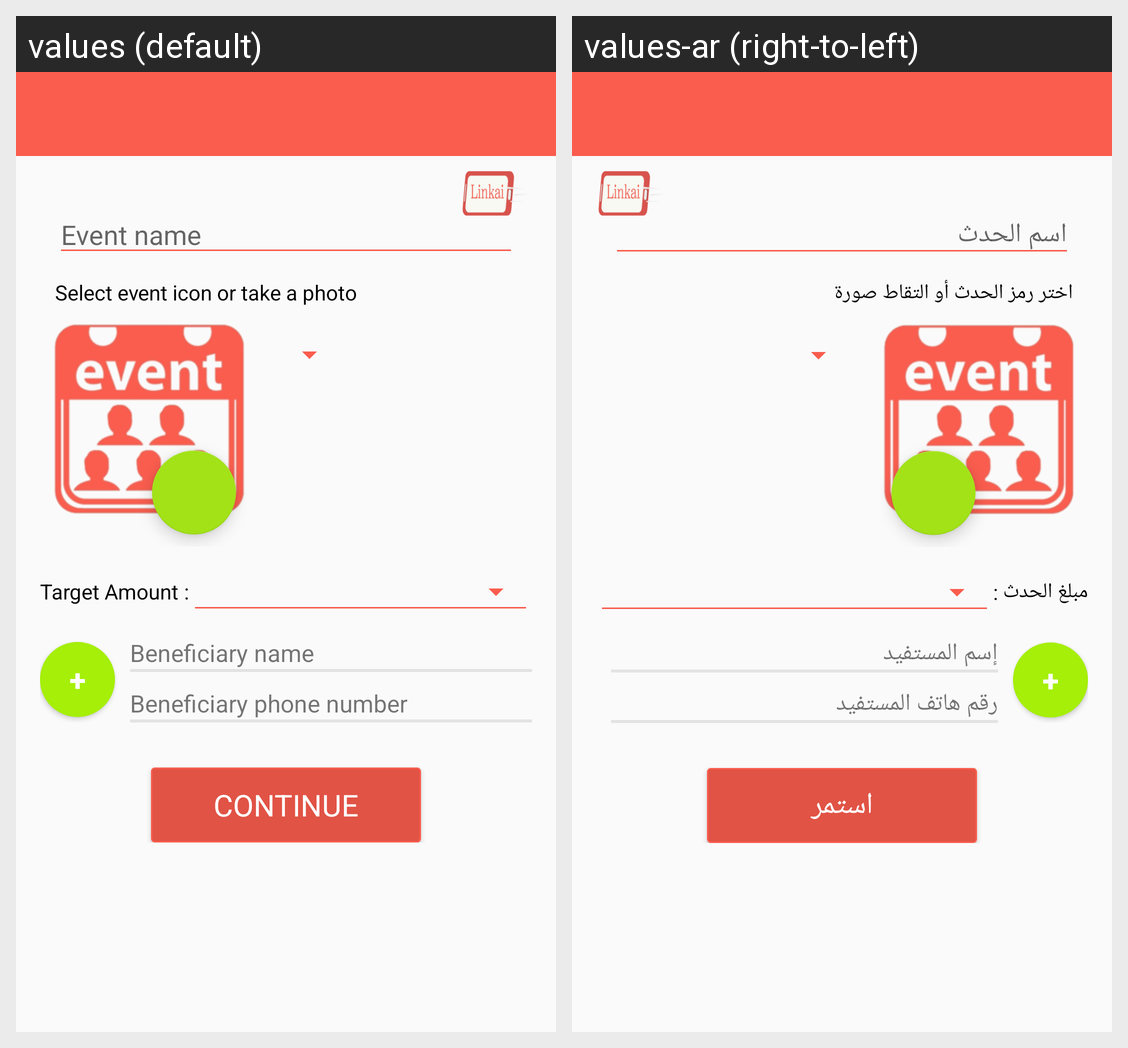

Locale-by-locale string values for the Android screen shown in this grid:
Android screen res/layout/activity_linkai_create_event_step1.xml rendered under 2 locales, left to right: values (default), values-ar (right-to-left). Device: Nexus 5 (rendered at 1080×1920; each locale shown at half size, 540×960, under a caption strip naming it); theme AppTheme.
Strings drawn on this screen, with the default value and each locale's value (text and hints the layout hard-codes, and strings that could not be matched under every locale, appear in the picture but are not listed):

create_event_1_hint_event_name
  values: Event name
  values-ar: اسم الحدث

create_event_1_title_event_icen
  values: Select event icon or take a photo
  values-ar: اختر رمز الحدث أو التقاط صورة

create_event_1_title_targetAmount
  values: Target Amount
  values-ar: مبلغ الحدث

create_event_1_text_beneficiary_name
  values: Beneficiary name
  values-ar: إسم المستفيد

create_event_1_text_beneficiary_phone
  values: Beneficiary phone number
  values-ar: رقم هاتف المستفيد

btn_continue
  values: CONTINUE
  values-ar: استمر
